Image classification data set "crops" (muhammad-zainal-muttaqin/Anylabel on GitHub). Class labels (2): ripe, unripe.

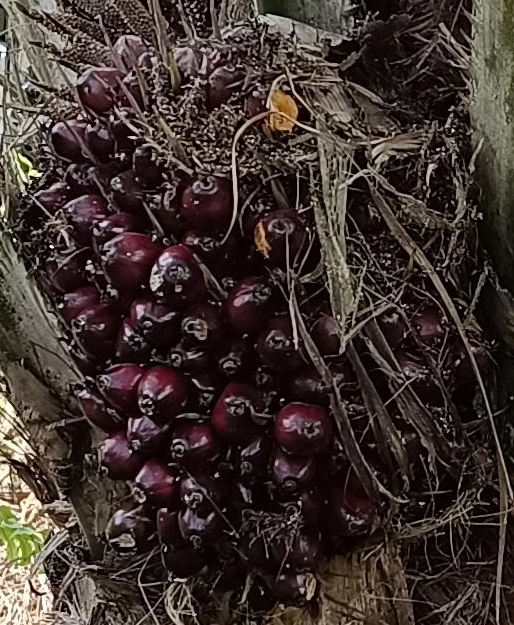
Label: ripe

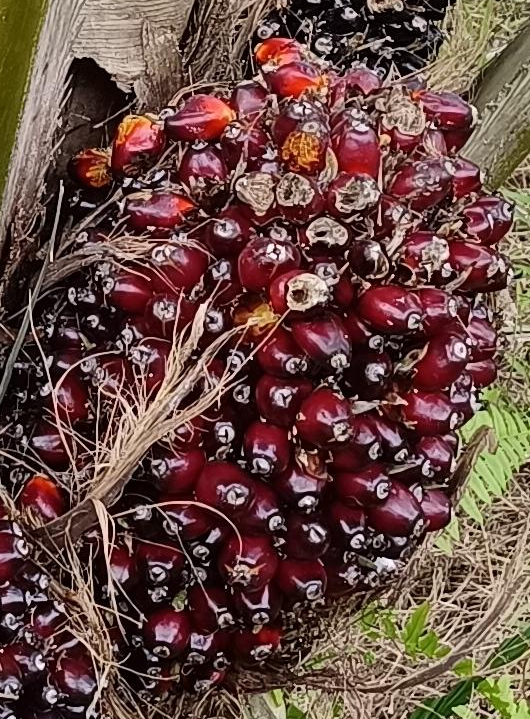
Label: ripe

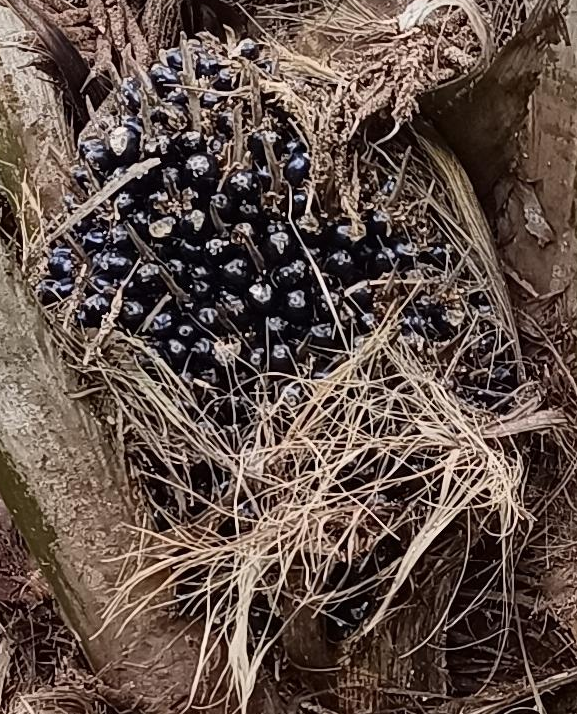
Label: unripe

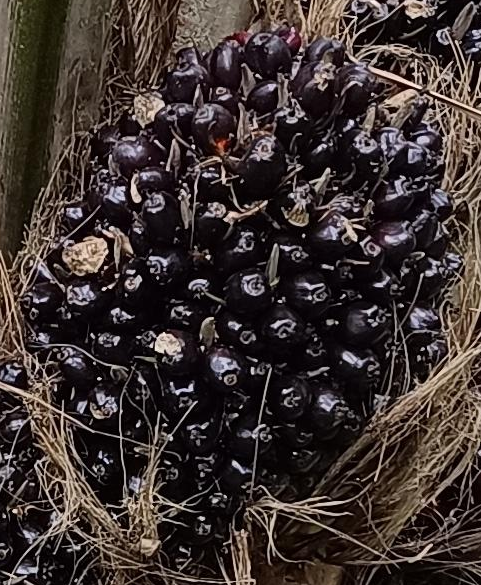
Label: unripe

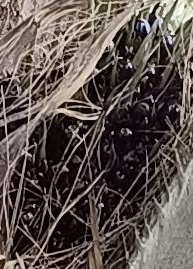
Label: unripe

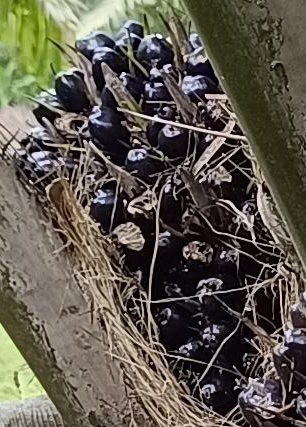
Label: unripe
